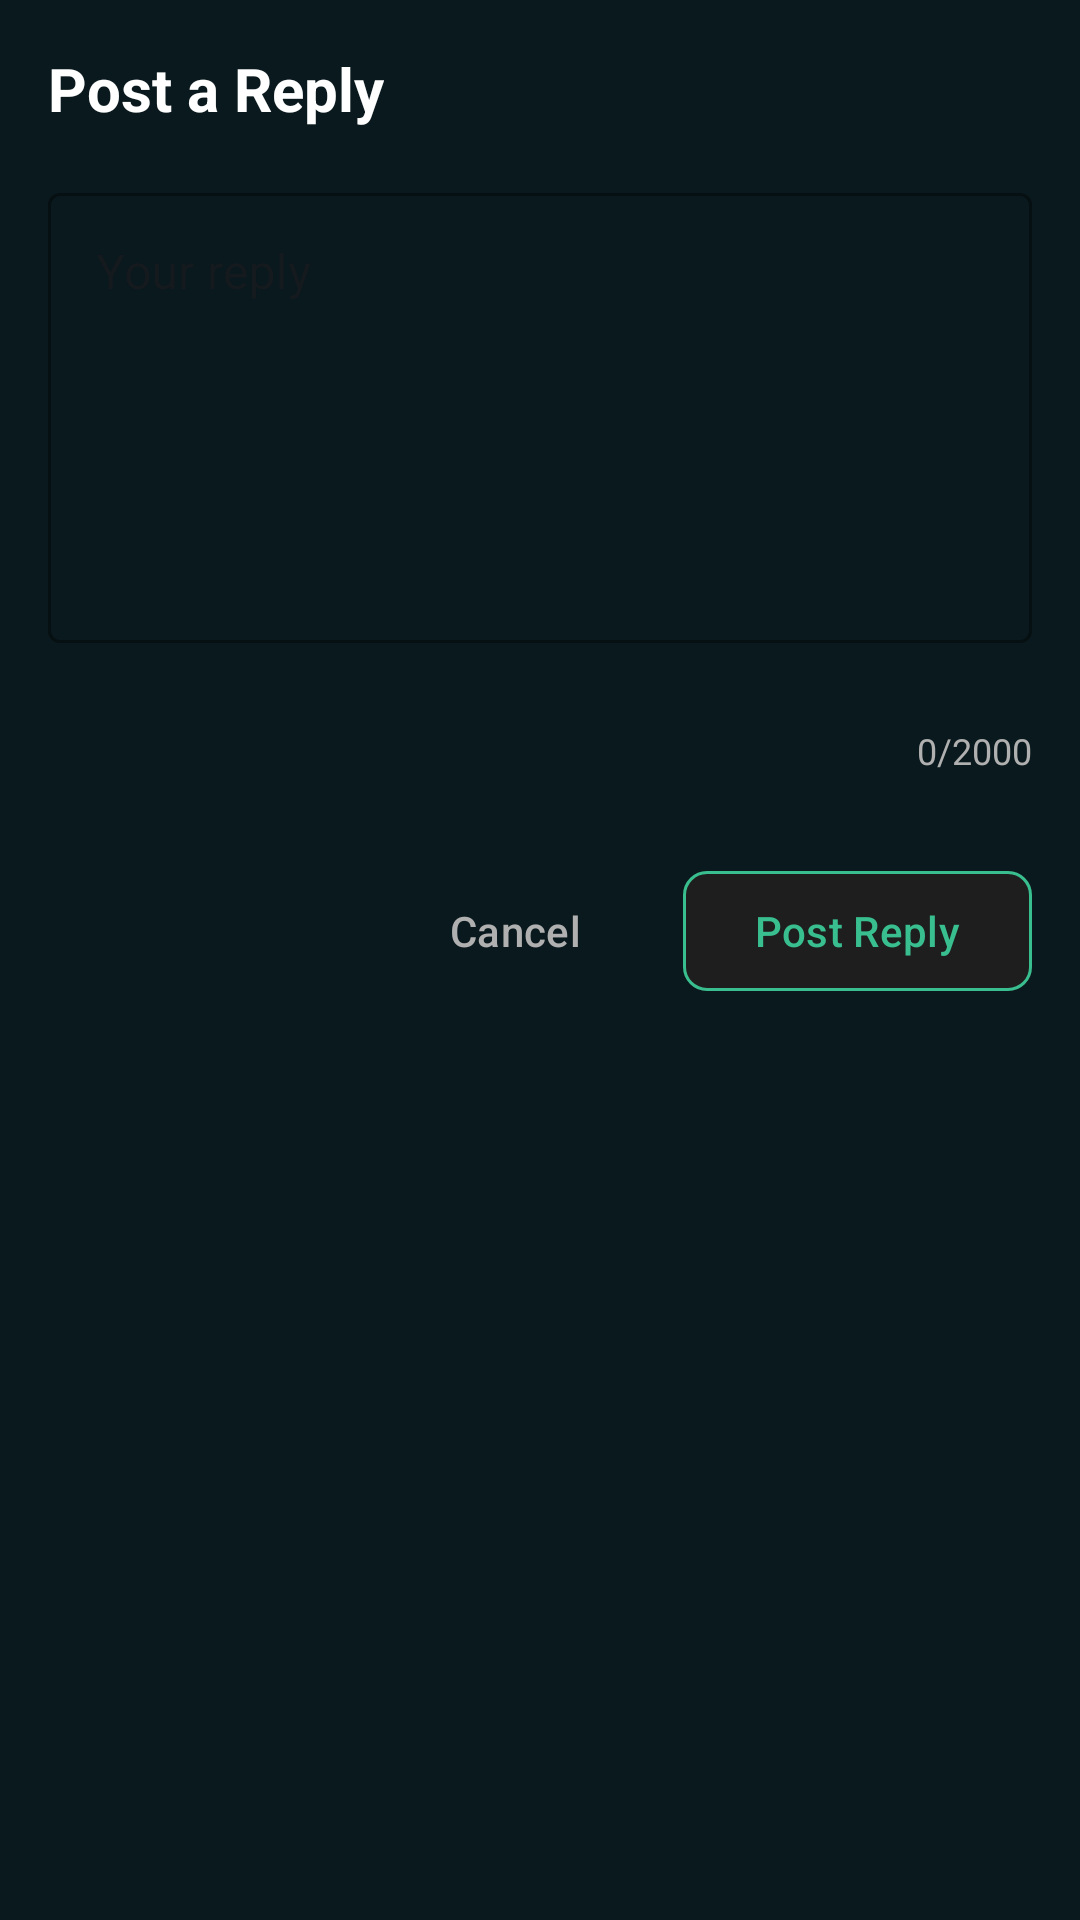

This screen was rendered from an Android layout file. Write that file and the resources it references.
<!-- AndroidManifest.xml: application theme Theme.Appattt -->
<!-- res/layout/fragment_reply_dialog.xml -->
<?xml version="1.0" encoding="utf-8"?>
<LinearLayout xmlns:android="http://schemas.android.com/apk/res/android"
    xmlns:app="http://schemas.android.com/apk/res-auto"
    android:layout_width="match_parent"
    android:layout_height="wrap_content"
    android:orientation="vertical"
    android:padding="16dp"
    android:background="@color/cyber_background">

    
    <TextView
        android:layout_width="wrap_content"
        android:layout_height="wrap_content"
        android:text="Post a Reply"
        android:textColor="@color/cyber_text_primary"
        android:textSize="20sp"
        android:textStyle="bold"
        android:layout_marginBottom="16dp" />

    
    <com.google.android.material.textfield.TextInputLayout
        style="@style/Widget.MaterialComponents.TextInputLayout.OutlinedBox"
        android:layout_width="match_parent"
        android:layout_height="wrap_content"
        android:hint="Your reply"
        app:hintTextColor="@color/cyber_text_primary"
        app:boxStrokeColor="@color/cyber_border"
        app:endIconMode="clear_text"
        android:layout_marginBottom="16dp">

        <com.google.android.material.textfield.TextInputEditText
            android:id="@+id/etReplyContent"
            android:layout_width="match_parent"
            android:layout_height="150dp"
            android:textColor="@color/cyber_text_primary"
            android:gravity="top"
            android:inputType="textMultiLine"
            android:maxLines="10" />

    </com.google.android.material.textfield.TextInputLayout>

    
    <LinearLayout
        android:layout_width="match_parent"
        android:layout_height="40dp"
        android:orientation="horizontal"
        android:layout_marginBottom="16dp">

        <ImageView
            android:layout_width="32dp"
            android:layout_height="32dp"
            android:src="@drawable/ic_bold"
            android:tint="@color/cyber_text_secondary"
            android:background="?attr/selectableItemBackgroundBorderless"
            android:padding="6dp" />

        <ImageView
            android:layout_width="32dp"
            android:layout_height="32dp"
            android:src="@drawable/ic_italic"
            android:tint="@color/cyber_text_secondary"
            android:background="?attr/selectableItemBackgroundBorderless"
            android:padding="6dp"
            android:layout_marginStart="8dp" />

        <ImageView
            android:layout_width="32dp"
            android:layout_height="32dp"
            android:src="@drawable/ic_code"
            android:tint="@color/cyber_text_secondary"
            android:background="?attr/selectableItemBackgroundBorderless"
            android:padding="6dp"
            android:layout_marginStart="8dp" />

        <ImageView
            android:layout_width="32dp"
            android:layout_height="32dp"
            android:src="@drawable/ic_link"
            android:tint="@color/cyber_text_secondary"
            android:background="?attr/selectableItemBackgroundBorderless"
            android:padding="6dp"
            android:layout_marginStart="8dp" />

        <View
            android:layout_width="0dp"
            android:layout_height="wrap_content"
            android:layout_weight="1" />

        <TextView
            android:layout_width="wrap_content"
            android:layout_height="wrap_content"
            android:text="0/2000"
            android:textColor="@color/cyber_text_secondary"
            android:textSize="12sp"
            android:layout_gravity="center_vertical" />

    </LinearLayout>

    
    <LinearLayout
        android:layout_width="match_parent"
        android:layout_height="wrap_content"
        android:orientation="horizontal"
        android:gravity="end">

        <Button
            android:id="@+id/btnCancel"
            android:layout_width="wrap_content"
            android:layout_height="48dp"
            android:text="Cancel"
            android:textColor="@color/cyber_text_secondary"
            android:background="?attr/selectableItemBackgroundBorderless"
            android:paddingHorizontal="16dp" />

        <Button
            android:id="@+id/btnSubmit"
            android:layout_width="wrap_content"
            android:layout_height="48dp"
            android:text="Post Reply"
            android:textColor="@color/cyber_green_main"
            app:backgroundTint="@color/cyber_card_background"
            app:cornerRadius="8dp"
            app:strokeColor="@color/cyber_green_main"
            app:strokeWidth="1dp"
            android:paddingHorizontal="24dp"
            android:layout_marginStart="12dp" />

    </LinearLayout>

</LinearLayout>
<!-- resources referenced by this layout -->
<resources>
  <color name="cyber_background">#0A191E</color>
  <color name="cyber_border">#2D3748</color>
  <color name="cyber_card_background">#1E1E1E</color>
  <color name="cyber_green_main">#39BF8F</color>
  <color name="cyber_text_primary">#FFFFFF</color>
  <color name="cyber_text_secondary">#B0B0B0</color>
  <!-- drawable ic_bold (drawable) -->
  <vector xmlns:android="http://schemas.android.com/apk/res/android"
      android:width="24dp"
      android:height="24dp"
      android:viewportWidth="24"
      android:viewportHeight="24">
      <path
          android:fillColor="@android:color/transparent"
          android:pathData="M15.6,10.79c0.97,-0.67 1.65,-1.77 1.65,-2.79 0,-2.26 -1.75,-4 -4,-4H7v14h7.04c2.09,0 3.71,-1.7 3.71,-3.79 0,-1.52 -0.86,-2.82 -2.15,-3.42zM10,6.5h3c0.83,0 1.5,0.67 1.5,1.5s-0.67,1.5 -1.5,1.5h-3v-3z m3.5,9H10v-3h3.5c0.83,0 1.5,0.67 1.5,1.5s-0.67,1.5 -1.5,1.5z" />
  </vector>
  <!-- drawable ic_code (drawable) -->
  <vector xmlns:android="http://schemas.android.com/apk/res/android"
      android:width="24dp"
      android:height="24dp"
      android:viewportWidth="24"
      android:viewportHeight="24">
      <path
          android:fillColor="@android:color/transparent"
          android:pathData="M9.4,16.6L4.8,12l4.6,-4.6L8,6l-6,6 6,6 1.4,-1.4z m5.2,0l4.6,-4.6 -4.6,-4.6L16,6l6,6 -6,6 -1.4,-1.4z" />
  </vector>
  <!-- drawable ic_italic (drawable) -->
  <vector xmlns:android="http://schemas.android.com/apk/res/android"
      android:width="24dp"
      android:height="24dp"
      android:viewportWidth="24"
      android:viewportHeight="24">
      <path
          android:fillColor="@android:color/transparent"
          android:pathData="M10,4v3h2.21l-3.42,8H6v3h8v-3h-2.21l3.42,-8H18V4z" />
  </vector>
  <!-- drawable ic_link (drawable) -->
  <vector xmlns:android="http://schemas.android.com/apk/res/android"
      android:width="24dp"
      android:layout_height="24dp"
      android:viewportWidth="24"
      android:viewportHeight="24">
      <path
          android:fillColor="@android:color/transparent"
          android:pathData="M3.9,12c0,-1.71 1.39,-3.1 3.1,-3.1h4V7H7c-2.76,0 -5,2.24 -5,5s2.24,5 5,5h4v-1.9H7c-1.71,0 -3.1,-1.39 -3.1,-3.1zM8,13h8v-2H8v2z m9,-6h-4v1.9h4c1.71,0 3.1,1.39 3.1,3.1s-1.39,3.1 -3.1,3.1h-4V17h4c2.76,0 5,-2.24 5,-5s-2.24,-5 -5,-5z" />
  </vector>
  <style name="Theme.Appattt" parent="Base.Theme.Appattt" />
  <style name="Base.Theme.Appattt" parent="Theme.Material3.DayNight.NoActionBar">
          
          
      </style>
</resources>
